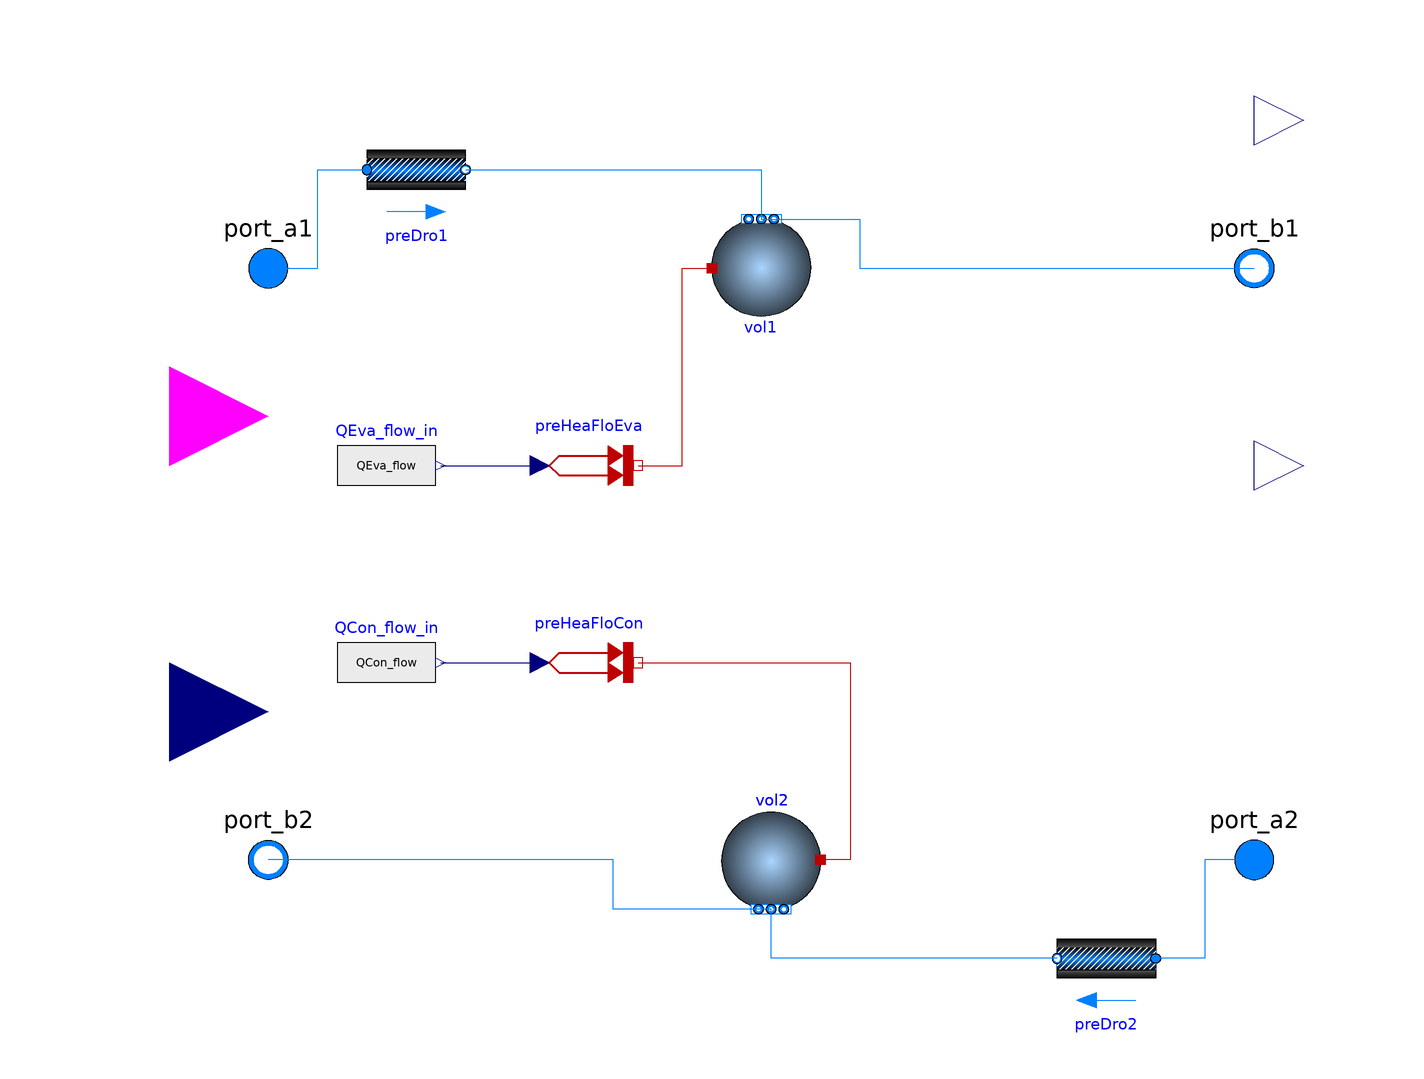

The Modelica model whose source follows is shown above as a component diagram (icons at their Placement, wires along their Line points).

partial model PartialElectric
  "Partial model for electric chiller based on the model in DOE-2, CoolTools and EnergyPlus"
  extends Buildings.Fluid.Interfaces.FourPortHeatMassExchanger(
   m1_flow_nominal = mEva_flow_nominal,
   m2_flow_nominal = mCon_flow_nominal,
   T1_start = 273.15+5,
   T2_start = 273.15+25,
   redeclare final Buildings.Fluid.MixingVolumes.MixingVolume vol2(
      V=m2_flow_nominal*tau2/rho2_nominal,
      nPorts=2,
      final prescribedHeatFlowRate=true),
    vol1(
      final prescribedHeatFlowRate=true));

  Modelica.Blocks.Interfaces.BooleanInput on
    "Set to true to enable compressor, or false to disable compressor"
    annotation (Placement(transformation(extent={{-140,10},{-100,50}}),
        iconTransformation(extent={{-140,10},{-100,50}})));
  Modelica.Blocks.Interfaces.RealInput TSet(unit="K", displayUnit="degC")
    "Set point for leaving chilled water temperature"
    annotation (Placement(transformation(extent={{-140,-50},{-100,-10}}),
        iconTransformation(extent={{-140,-50},{-100,-10}})));

  Modelica.Units.SI.Temperature TEvaEnt "Evaporator entering temperature";
  Modelica.Units.SI.Temperature TEvaLvg "Evaporator leaving temperature";
  Modelica.Units.SI.Temperature TConEnt "Condenser entering temperature";
  Modelica.Units.SI.Temperature TConLvg "Condenser leaving temperature";

  Modelica.Units.SI.Efficiency COP "Coefficient of performance";
  Modelica.Units.SI.HeatFlowRate QCon_flow "Condenser heat input";
  Modelica.Units.SI.HeatFlowRate QEva_flow "Evaporator heat input";
  Modelica.Blocks.Interfaces.RealOutput P(final quantity="Power", unit="W")
    "Electric power consumed by compressor"
    annotation (Placement(transformation(extent={{100,80},{120,100}}),
        iconTransformation(extent={{100,80},{120,100}})));

  Real capFunT(min=0, unit="1")
    "Cooling capacity factor function of temperature curve";
  Modelica.Units.SI.Efficiency EIRFunT
    "Power input to cooling capacity ratio function of temperature curve";
  Modelica.Units.SI.Efficiency EIRFunPLR
    "Power input to cooling capacity ratio function of part load ratio";
  Real PLR1(min=0, unit="1") "Part load ratio";
  Real PLR2(min=0, unit="1") "Part load ratio";
  Real CR(min=0, unit="1") "Cycling ratio";

  Modelica.Blocks.Interfaces.RealOutput Q(final quantity="Power", unit="W")
    annotation (Placement(transformation(extent={{100,10},{120,30}}),
        iconTransformation(extent={{100,10},{120,30}})));
protected
  Modelica.Units.SI.HeatFlowRate QEva_flow_ava(start
      =QEva_flow_nominal) "Cooling capacity available at evaporator";
  Modelica.Units.SI.HeatFlowRate QEva_flow_set(start
      =QEva_flow_nominal)
    "Cooling capacity required to cool to set point temperature";
  Modelica.Units.SI.SpecificEnthalpy hSet
    "Enthalpy setpoint for leaving chilled water";
  // Performance data
  parameter Modelica.Units.SI.HeatFlowRate QEva_flow_nominal(max=0)
    "Reference capacity (negative number)";
  parameter Modelica.Units.SI.Efficiency COP_nominal
    "Reference coefficient of performance";
  parameter Real PLRMax(min=0, unit="1") "Maximum part load ratio";
  parameter Real PLRMinUnl(min=0, unit="1") "Minimum part unload ratio";
  parameter Real PLRMin(min=0, unit="1") "Minimum part load ratio";
  parameter Modelica.Units.SI.Efficiency etaMotor(max=1)
    "Fraction of compressor motor heat entering refrigerant";
  parameter Modelica.Units.SI.MassFlowRate mEva_flow_nominal
    "Nominal mass flow at evaporator";
  parameter Modelica.Units.SI.MassFlowRate mCon_flow_nominal
    "Nominal mass flow at condenser";
  parameter Modelica.Units.SI.Temperature TEvaLvg_nominal
    "Temperature of fluid leaving evaporator at nominal condition";
  final parameter Modelica.Units.NonSI.Temperature_degC TEvaLvg_nominal_degC=
      Modelica.Units.Conversions.to_degC(TEvaLvg_nominal)
    "Temperature of fluid leaving evaporator at nominal condition";
  Modelica.Units.NonSI.Temperature_degC TEvaLvg_degC
    "Temperature of fluid leaving evaporator";
  parameter Modelica.Units.SI.HeatFlowRate Q_flow_small=QEva_flow_nominal*1E-9
    "Small value for heat flow rate or power, used to avoid division by zero";
  Buildings.HeatTransfer.Sources.PrescribedHeatFlow preHeaFloEva
    "Prescribed heat flow rate"
    annotation (Placement(transformation(extent={{-45,10},{-25,30}})));
  Buildings.HeatTransfer.Sources.PrescribedHeatFlow preHeaFloCon
    "Prescribed heat flow rate"
    annotation (Placement(transformation(extent={{-45,-30},{-25,-10}})));
  Modelica.Blocks.Sources.RealExpression QEva_flow_in(y=QEva_flow)
    "Evaporator heat flow rate"
    annotation (Placement(transformation(extent={{-86,10},{-66,30}})));
  Modelica.Blocks.Sources.RealExpression QCon_flow_in(y=QCon_flow)
    "Condenser heat flow rate"
    annotation (Placement(transformation(extent={{-86,-30},{-66,-10}})));

initial equation
  assert(QEva_flow_nominal < 0, "Parameter QEva_flow_nominal must be smaller than zero.");
  assert(Q_flow_small < 0, "Parameter Q_flow_small must be smaller than zero.");
  assert(PLRMinUnl >= PLRMin, "Parameter PLRMinUnl must be bigger or equal to PLRMin");
  assert(PLRMax > PLRMinUnl, "Parameter PLRMax must be bigger than PLRMinUnl");
equation
  // Condenser temperatures
  TConEnt = Medium2.temperature(Medium2.setState_phX(port_a2.p,
                                                     inStream(port_a2.h_outflow),
                                                     inStream(port_a2.Xi_outflow)));
  TConLvg = vol2.heatPort.T;
  // Evaporator temperatures
  TEvaEnt = Medium1.temperature(Medium1.setState_phX(port_a1.p, inStream(port_a1.h_outflow)));
  TEvaLvg = vol1.heatPort.T;
  TEvaLvg_degC=Modelica.Units.Conversions.to_degC(TEvaLvg);

  // Enthalpy of temperature setpoint
  hSet = Medium1.specificEnthalpy_pTX(
           p=port_b1.p,
           T=TSet,
           X=cat(1, port_b1.Xi_outflow, {1-sum(port_b1.Xi_outflow)}));

  if on then
    // Available cooling capacity
    QEva_flow_ava = QEva_flow_nominal*capFunT;
    // Cooling capacity required to chill water to setpoint
    QEva_flow_set = Buildings.Utilities.Math.Functions.smoothMin(
      x1 = m1_flow*(hSet-inStream(port_a1.h_outflow)),
      x2= Q_flow_small,
      deltaX=-Q_flow_small/100);

    // Part load ratio
    PLR1 = Buildings.Utilities.Math.Functions.smoothMin(
      x1 = QEva_flow_set/(QEva_flow_ava+Q_flow_small),
      x2 = PLRMax,
      deltaX=PLRMax/100);
    // PLR2 is the compressor part load ratio. The lower bound PLRMinUnl is
    // since for PLR1<PLRMinUnl, the chiller uses hot gas bypass, under which
    // condition the compressor power is assumed to be the same as if the chiller
    // were to operate at PLRMinUnl
    PLR2 = Buildings.Utilities.Math.Functions.smoothMax(
      x1 = PLRMinUnl,
      x2 = PLR1,
      deltaX = PLRMinUnl/100);

    // Cycling ratio.
    // Due to smoothing, this can be about deltaX/10 above 1.0
    CR = Buildings.Utilities.Math.Functions.smoothMin(
      x1 = PLR1/PLRMin,
      x2 = 1,
      deltaX=0.001);

    // Compressor power.
    P = -QEva_flow_ava/COP_nominal*EIRFunT*EIRFunPLR*CR;
    // Heat flow rates into evaporator and condenser
    // Q_flow_small is a negative number.
    QEva_flow = Buildings.Utilities.Math.Functions.smoothMax(
      x1 = QEva_flow_set,
      x2 = QEva_flow_ava,
      deltaX= -Q_flow_small/10);

  //QEva_flow = max(QEva_flow_set, QEva_flow_ava);
    QCon_flow = -QEva_flow + P*etaMotor;
    // Coefficient of performance
    COP = -QEva_flow/(P-Q_flow_small);
  else
    QEva_flow_ava = 0;
    QEva_flow_set = 0;
    PLR1 = 0;
    PLR2 = 0;
    CR   = 0;
    P    = 0;
    QEva_flow = 0;
    QCon_flow = 0;
    COP  = 0;
  end if;

  connect(QCon_flow_in.y, preHeaFloCon.Q_flow) annotation (Line(
      points={{-65,-20},{-45,-20}},
      color={0,0,127},
      smooth=Smooth.None));
  connect(QEva_flow_in.y, preHeaFloEva.Q_flow) annotation (Line(
      points={{-65,20},{-45,20}},
      color={0,0,127},
      smooth=Smooth.None));
  connect(preHeaFloCon.port, vol2.heatPort) annotation (Line(points={{-25,-20},{
          18,-20},{18,-60},{12,-60}}, color={191,0,0}));
  connect(preHeaFloEva.port, vol1.heatPort) annotation (Line(points={{-25,20},{-16,
          20},{-16,60},{-10,60}}, color={191,0,0}));
  annotation (Icon(coordinateSystem(preserveAspectRatio=false, extent={{-100,-100},
            {100,100}}),
                   graphics={
        Text(extent={{62,96},{112,82}},   textString="P",
          textColor={0,0,127}),
        Text(extent={{-94,-24},{-48,-36}},  textString="T_CHWS",
          textColor={0,0,127}),
        Rectangle(
          extent={{-99,-54},{102,-66}},
          lineColor={0,0,255},
          pattern=LinePattern.None,
          fillColor={0,0,255},
          fillPattern=FillPattern.Solid),
        Rectangle(
          extent={{-100,-66},{0,-54}},
          lineColor={0,0,127},
          pattern=LinePattern.None,
          fillColor={0,0,127},
          fillPattern=FillPattern.Solid),
        Rectangle(
          extent={{-104,66},{98,54}},
          lineColor={0,0,255},
          pattern=LinePattern.None,
          fillColor={0,0,255},
          fillPattern=FillPattern.Solid),
        Rectangle(
          extent={{-2,54},{98,66}},
          lineColor={0,0,255},
          pattern=LinePattern.None,
          fillColor={255,0,0},
          fillPattern=FillPattern.Solid),
        Rectangle(
          extent={{-44,52},{-40,12}},
          lineColor={0,0,0},
          fillColor={255,255,255},
          fillPattern=FillPattern.Solid),
        Rectangle(
          extent={{-56,70},{58,52}},
          lineColor={0,0,0},
          fillColor={255,255,255},
          fillPattern=FillPattern.Solid),
        Polygon(
          points={{-42,2},{-52,12},{-32,12},{-42,2}},
          lineColor={0,0,0},
          smooth=Smooth.None,
          fillColor={255,255,255},
          fillPattern=FillPattern.Solid),
        Polygon(
          points={{-42,2},{-52,-10},{-32,-10},{-42,2}},
          lineColor={0,0,0},
          smooth=Smooth.None,
          fillColor={255,255,255},
          fillPattern=FillPattern.Solid),
        Rectangle(
          extent={{-44,-10},{-40,-50}},
          lineColor={0,0,0},
          fillColor={255,255,255},
          fillPattern=FillPattern.Solid),
        Rectangle(
          extent={{38,52},{42,-50}},
          lineColor={0,0,0},
          fillColor={255,255,255},
          fillPattern=FillPattern.Solid),
        Rectangle(
          extent={{-56,-50},{58,-68}},
          lineColor={0,0,0},
          fillColor={255,255,255},
          fillPattern=FillPattern.Solid),
        Ellipse(
          extent={{18,24},{62,-18}},
          lineColor={0,0,0},
          fillColor={255,255,255},
          fillPattern=FillPattern.Solid),
        Polygon(
          points={{40,24},{22,-8},{58,-8},{40,24}},
          lineColor={0,0,0},
          smooth=Smooth.None,
          fillColor={255,255,255},
          fillPattern=FillPattern.Solid),
        Text(extent={{-108,36},{-62,24}},
          textColor={0,0,127},
          textString="on"),
        Text(extent={{62,26},{112,12}},
          textColor={0,0,127},
          textString="Q")}),
Documentation(info="<html>
<p>
Base class for model of an electric chiller, based on the DOE-2.1 chiller model and the
CoolTools chiller model that are implemented in EnergyPlus as the models
<code>Chiller:Electric:EIR</code> and <code>Chiller:Electric:ReformulatedEIR</code>.
</p>
<p>
The model takes as an input the set point for the leaving chilled water temperature,
which is met if the chiller has sufficient capacity.
Thus, the model has a built-in, ideal temperature control.
The model has three tests on the part load ratio and the cycling ratio:
</p>
<ol>
<li>
The test
<pre>
  PLR1 =min(QEva_flow_set/QEva_flow_ava, PLRMax);
</pre>
ensures that the chiller capacity does not exceed the chiller capacity specified
by the parameter <code>PLRMax</code>.
</li>
<li>
The test <pre>
  CR = min(PLR1/per.PRLMin, 1.0);
</pre>
computes a cycling ratio. This ratio expresses the fraction of time
that a chiller would run if it were to cycle because its load is smaller than
the minimal load at which it can operature. Notice that this model does continuously operature even if
the part load ratio is below the minimum part load ratio. Its leaving evaporator and condenser temperature
can therefore be considered as an
average temperature between the modes where the compressor is off and on.
</li>
<li>
The test <pre>
  PLR2 = max(PLRMinUnl, PLR1);
</pre>
computes the part load ratio of the compressor.
The assumption is that for a part load ratio below <code>PLRMinUnl</code>,
the chiller uses hot gas bypass to reduce the capacity, while the compressor
power draw does not change.
</li>
</ol>
<p>
The electric power only contains the power for the compressor, but not any power for pumps or fans.
</p>
<h4>Implementation</h4>
<p>
Models that extend from this base class need to provide
three functions to predict capacity and power consumption:
</p>
<ul>
<li>
A function to predict cooling capacity. The function value needs
to be assigned to <code>capFunT</code>.
</li>
<li>
A function to predict the power input as a function of temperature.
The function value needs to be assigned to <code>EIRFunT</code>.
</li>
<li>
A function to predict the power input as a function of the part load ratio.
The function value needs to be assigned to <code>EIRFunPLR</code>.
</li>
</ul>
</html>",
revisions="<html>
<ul>
<li>
November 19, 2021, by David Blum:<br/>
Add humidity to entering condenser state calculation.<br/>
This is for issue <a href=\"https://github.com/lbl-srg/modelica-buildings/issues/2770\">2770</a>.
</li>
<li>
June 28, 2019, by Michael Wetter:<br/>
Removed <code>start</code> values and removed
<code>nominal=1</code> for performance curves.<br/>
This is for issue <a href=\"https://github.com/lbl-srg/modelica-buildings/issues/1465\">1465</a>.
</li>
<li>
March 12, 2015, by Michael Wetter:<br/>
Refactored model to make it once continuously differentiable.
This is for issue <a href=\"https://github.com/lbl-srg/modelica-buildings/issues/373\">373</a>.
</li>
<li>
Jan. 10, 2011, by Michael Wetter:<br/>
Added input signal to switch chiller off, and changed base class to use a dynamic model.
The change of the base class was required to improve the robustness of the model when the control
is switched on again.
</li>
<li>
Sep. 8, 2010, by Michael Wetter:<br/>
Revised model and included it in the Buildings library.
</li>
<li>
October 13, 2008, by Brandon Hencey:<br/>
First implementation.
</li>
</ul>
</html>"));
end PartialElectric;